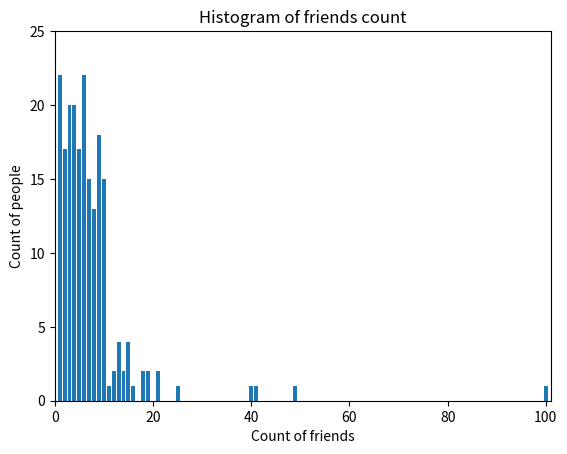

Recreate this plot in Python.
from collections import Counter
import matplotlib.pyplot as plt
from typing import List
import math, random

def dot(v, w):
    """v_1 * w_1 + ... + v_n * w_n"""
    return sum(v_i * w_i for v_i, w_i in zip(v, w))
def sum_of_squares(v):
    """v_1 * v_1 + ... + v_n * v_n"""
    return dot(v, v)
def vector_add(v, w):
    """adds two vectors componentwise"""
    return [v_i + w_i for v_i, w_i in zip(v,w)]
def vector_subtract(v, w):
    """subtracts two vectors componentwise"""
    return [v_i - w_i for v_i, w_i in zip(v,w)]
def scalar_multiply(c, v):
    return [c * v_i for v_i in v]
def in_random_order(data):
    """generator that returns the elements of data in random order"""
    indexes = [i for i, _ in enumerate(data)]  # create a list of indexes
    random.shuffle(indexes)                    # shuffle them
    for i in indexes:                          # return the data in that order
        yield data[i]

num_friends = [
    100,49,41,40,25,21,21,19,19,18,18,16,15,15,15,
    15,14,14,13,13,13,13,12,12,11,10,10,10,10,10,
    10,10,10,10,10,10,10,10,10,10,9,9,9,9,9,9,9,9,
    9,9,9,9,9,9,9,9,9,9,8,8,8,8,8,8,8,8,8,8,8,8,8,
    7,7,7,7,7,7,7,7,7,7,7,7,7,7,7,6,6,6,6,6,6,6,6,
    6,6,6,6,6,6,6,6,6,6,6,6,6,6,5,5,5,5,5,5,5,5,5,
    5,5,5,5,5,5,5,5,4,4,4,4,4,4,4,4,4,4,4,4,4,4,4,
    4,4,4,4,4,3,3,3,3,3,3,3,3,3,3,3,3,3,3,3,3,3,3,
    3,3,2,2,2,2,2,2,2,2,2,2,2,2,2,2,2,2,2,1,1,1,1,
    1,1,1,1,1,1,1,1,1,1,1,1,1,1,1,1,1,1
]

friends_count = Counter(num_friends)
xs = range(101)
ys = [friends_count[x] for x in xs]
plt.bar(xs, ys)
plt.axis([0, 101, 0, 25])
plt.title('Histogram of friends count')
plt.xlabel('Count of friends')
plt.ylabel('Count of people')
# plt.show()
largest_value = max(num_friends)
smallest_value = min(num_friends)
sorted_values = sorted(num_friends)
smallest_value = sorted_values[0]
second_smallest_value = sorted_values[1]
second_largest_value = sorted_values[-2]

""" Central Tendencies calculations"""

def mean(x: List[float])->float:
    return sum(x) / len(x)
def median(v):
    n = len(v)
    sorted_v = sorted(v)
    midpoint = n // 2
    if n % 2 == 1:
        return sorted_v[midpoint]
    else:
        lo = midpoint - 1
        hi = midpoint
        return (sorted_v[lo] + sorted_v[hi]) / 2
def quantile(x,p):
    p_index = int(p*len(x))
    return sorted(x)[p_index]
print("quantile(num_friends, 0.10)", quantile(num_friends, 0.10))
print("quantile(num_friends, 0.90)", quantile(num_friends, 0.90))
def mode(x):
    counts = Counter(x)
    max_count = max(counts.values())
    return [x_i for x_i, count in counts.items() if count == max_count]
""" Variations - scatter level of data. If 0, no scatter, if 1, full scatter. """
def data_range(x: List[float]) -> float:
    """Difference of the min and max data"""
    return max(x) - min(x)
def de_mean(x: List[float])->List[float]:
    """average of the data's absolute deviation about the central point"""
    x_bar = mean(x)
    return [x_i - x_bar for x_i in x]
def variance(x: List[float]) -> float:
    """average squared deviation from the mean"""
    n = len(x)
    deviations = de_mean(x)
    return sum_of_squares(deviations) / (n-1)
def standard_deviation(xs: List[float]) -> float:
    """square root of the variance"""
    return math.sqrt(variance(xs))
def interquartile_range(x):
    """half of the difference between third and first quartile"""
    return quantile(x, 0.75) - quantile(x, 0.25)

print(variance(friends_count))

"""Covariance - В отличие от дис-
персии, которая измеряет отклонение одной-единственной переменной от ее сред-
него, ковариация измеряет отклонение двух переменных в тандеме от своих сред-
них: функция dot суммирует произведения соответствующих пар эле-
ментов. Когда соответствующие элементы обоих векторов х и у одно-
временно выше или ниже своих средних, то в сумму входит положительное число.
Когда один из них находится выше своего среднего, а другой - ниже, то в сумму
входит отрицательное число. Следовательно, "большая" положительная ковариаuия
означает, что х стремится принимать большие значения при больших значениях у
и малые значения - при малых значениях у. "Большая" отрицательная ковариация
означает обратное - х стремится принимать малые значения при большом у, и на-
оборот. Ковариация, близкая к нулю, означает, что такой связи не существует."""

daily_minutes = [1,68.77,51.25,52.08,38.36,44.54,57.13,51.4,41.42,
31.22,34.76,54.01,38.79,47.59,49.1,27.66,41.03,36.73,48.65,28.12,
46.62,35.57,32.98,35,26.07,23.77,39.73,40.57,31.65,31.21,36.32,
20.45,21.93,26.02,27.34,23.49,46.94,30.5,33.8,24.23,21.4,27.94,
32.24,40.57,25.07,19.42,22.39,18.42,46.96,23.72,26.41,26.97,36.76,
40.32,35.02,29.47,30.2,31,38.11,38.18,36.31,21.03,30.86,36.07,28.66,
29.08,37.28,15.28,24.17,22.31,30.17,25.53,19.85,35.37,44.6,17.23,13.47,
26.33,35.02,32.09,24.81,19.33,28.77,24.26,31.98,25.73,24.86,16.28,34.51,
15.23,39.72,40.8,26.06,35.76,34.76,16.13,44.04,18.03,19.65,32.62,35.59,39.43,
14.18,35.24,40.13,41.82,35.45,36.07,43.67,24.61,20.9,21.9,18.79,27.61,27.21,
26.61,29.77,20.59,27.53,13.82,33.2,25,33.1,36.65,18.63,14.87,22.2,36.81,25.53,
24.62,26.25,18.21,28.08,19.42,29.79,32.8,35.99,28.32,27.79,35.88,29.06,36.28,
14.1,36.63,37.49,26.9,18.58,38.48,24.48,18.95,33.55,14.24,29.04,32.51,25.63,
22.22,19,32.73,15.16,13.9,27.2,32.01,29.27,33,13.74,20.42,27.32,18.23,35.35,28.48,
9.08,24.62,20.12,35.26,19.92,31.02,16.49,12.16,30.7,31.22,34.65,13.13,27.51,33.2,
31.57,14.1,33.42,17.44,10.12,24.42,9.82,23.39,30.93,15.03,21.67,31.09,33.29,
22.61,26.89,23.48,8.38,27.81,32.35,23.84]

def covariance(x, y):
    n = len(x)
    return dot(de_mean(x), de_mean(y)) / (n - 1)

def correlation(x, y):
    stdev_x = standard_deviation(x)
    stdev_y = standard_deviation(y)
    if stdev_x > 0 and stdev_y > 0:
        return covariance(x, y) / stdev_x / stdev_y
    else:
        return 0
    
outlier = num_friends.index(100) # index of outlier

num_friends_good = [x
                    for i, x in enumerate(num_friends)
                    if i != outlier]

daily_minutes_good = [x
                      for i, x in enumerate(daily_minutes)
                      if i != outlier]

print("covariance(num_friends, daily_minutes)", covariance(num_friends, daily_minutes)) # 22.425435139573064
print("correlation(num_friends, daily_minutes)", correlation(num_friends, daily_minutes)) # 0.24736957366478218
print("correlation(num_friends_good, daily_minutes_good)", correlation(num_friends_good, daily_minutes_good))  # 0.5736792115665573 Outlier was lying